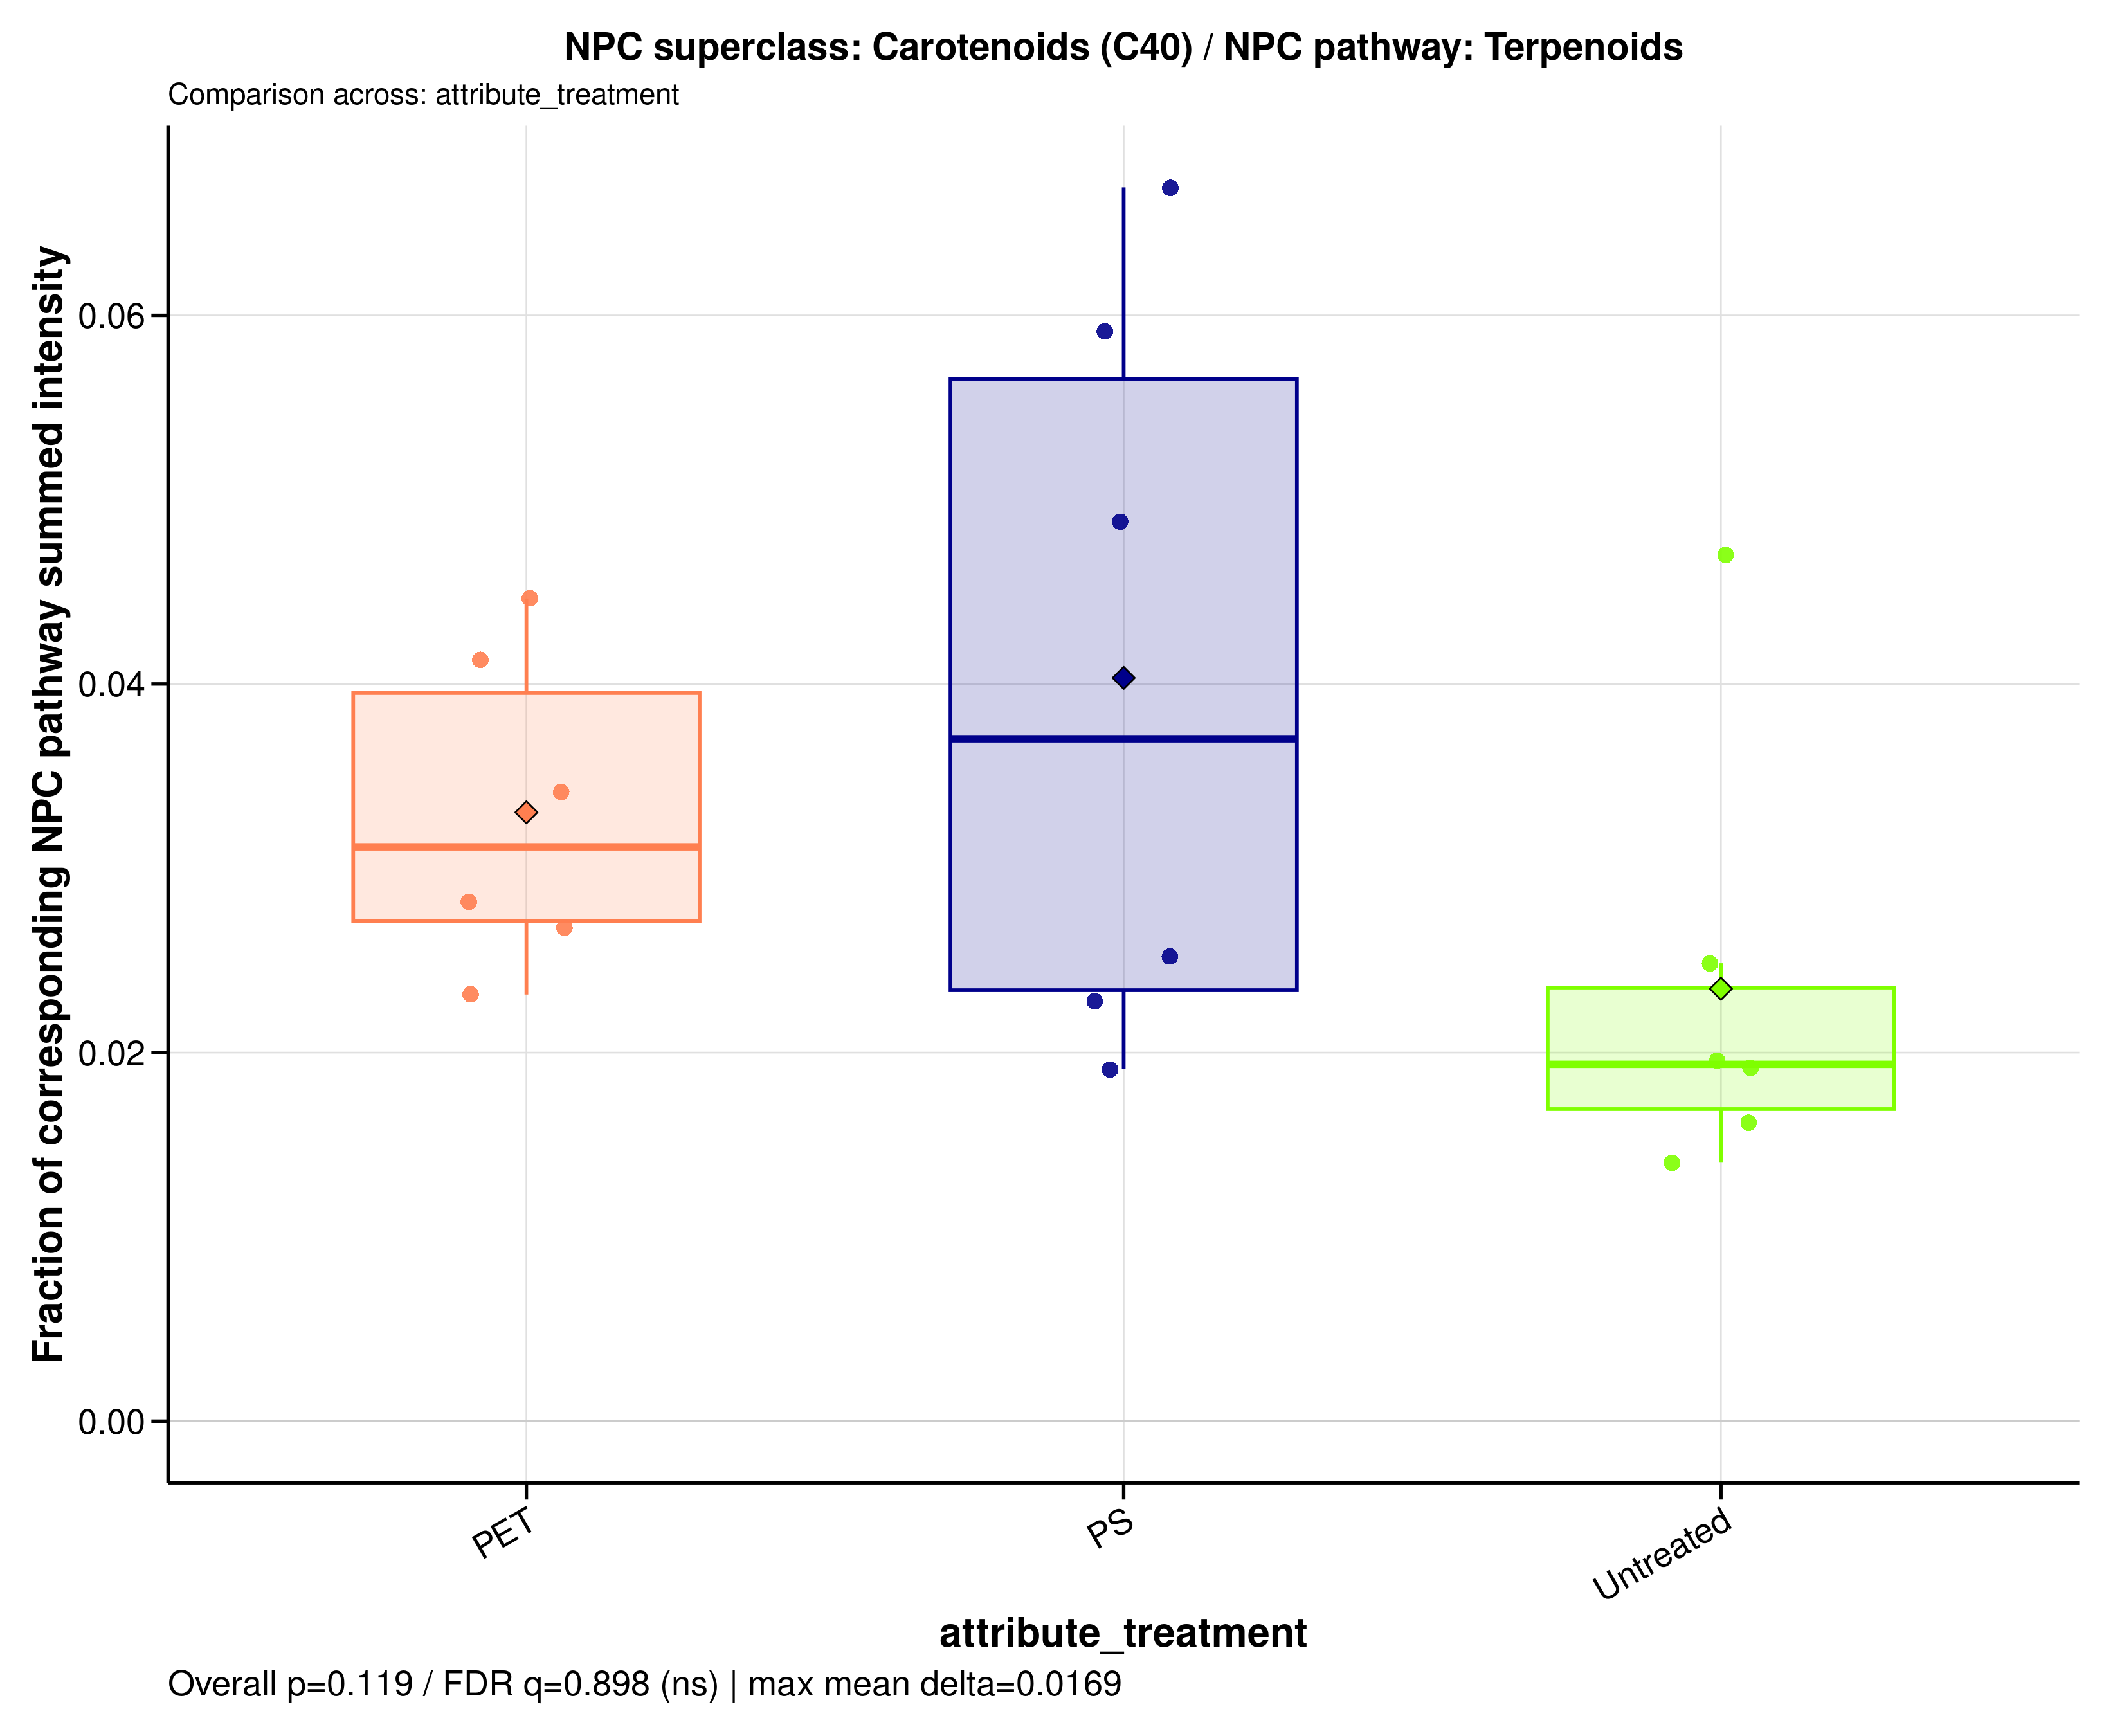

Data behind this chart, as committed beside it:
sample_id	group	data_source	numerator_level	numerator_term	numerator_class	denominator_level	denominator_term	npc_pathway	npc_superclass	npc_class	ratio_label	ratio_plot_label	numerator_n_features	denominator_n_features	numerator_summed_intensity	denominator_summed_intensity	ratio	npc_overall_test	npc_overall_p_value	npc_overall_q_value	npc_overall_significance	npc_max_mean_difference	npc_max_median_difference
A549_110626_PET100	PET	filtered	superclass	Carotenoids (C40)	Apocarotenoids (β-) | Cannabinoids | Car…	pathway	Terpenoids	Terpenoids	Carotenoids (C40)	Apocarotenoids (β-) | Cannabinoids | Car…	NPC superclass: Carotenoids (C40) / NPC …	Carotenoids (C40)	11	324	3.766	110.3	0.03413	kruskal_wallis	0.119	0.8977	ns	0.01687	0.01766
A549_110626_PS100	PS	filtered	superclass	Carotenoids (C40)	Apocarotenoids (β-) | Cannabinoids | Car…	pathway	Terpenoids	Terpenoids	Carotenoids (C40)	Apocarotenoids (β-) | Cannabinoids | Car…	NPC superclass: Carotenoids (C40) / NPC …	Carotenoids (C40)	11	324	4.173	85.49	0.04882	kruskal_wallis	0.119	0.8977	ns	0.01687	0.01766
A549_110626_untreated	Untreated	filtered	superclass	Carotenoids (C40)	Apocarotenoids (β-) | Cannabinoids | Car…	pathway	Terpenoids	Terpenoids	Carotenoids (C40)	Apocarotenoids (β-) | Cannabinoids | Car…	NPC superclass: Carotenoids (C40) / NPC …	Carotenoids (C40)	11	324	3.137	126.3	0.02485	kruskal_wallis	0.119	0.8977	ns	0.01687	0.01766
A549_180626_PET100	PET	filtered	superclass	Carotenoids (C40)	Apocarotenoids (β-) | Cannabinoids | Car…	pathway	Terpenoids	Terpenoids	Carotenoids (C40)	Apocarotenoids (β-) | Cannabinoids | Car…	NPC superclass: Carotenoids (C40) / NPC …	Carotenoids (C40)	11	324	2.646	93.86	0.02819	kruskal_wallis	0.119	0.8977	ns	0.01687	0.01766
A549_180626_PS100	PS	filtered	superclass	Carotenoids (C40)	Apocarotenoids (β-) | Cannabinoids | Car…	pathway	Terpenoids	Terpenoids	Carotenoids (C40)	Apocarotenoids (β-) | Cannabinoids | Car…	NPC superclass: Carotenoids (C40) / NPC …	Carotenoids (C40)	11	324	1.851	96.95	0.0191	kruskal_wallis	0.119	0.8977	ns	0.01687	0.01766
A549_180626_untreated	Untreated	filtered	superclass	Carotenoids (C40)	Apocarotenoids (β-) | Cannabinoids | Car…	pathway	Terpenoids	Terpenoids	Carotenoids (C40)	Apocarotenoids (β-) | Cannabinoids | Car…	NPC superclass: Carotenoids (C40) / NPC …	Carotenoids (C40)	11	324	2.189	156.1	0.01403	kruskal_wallis	0.119	0.8977	ns	0.01687	0.01766
A549_210626_PET100	PET	filtered	superclass	Carotenoids (C40)	Apocarotenoids (β-) | Cannabinoids | Car…	pathway	Terpenoids	Terpenoids	Carotenoids (C40)	Apocarotenoids (β-) | Cannabinoids | Car…	NPC superclass: Carotenoids (C40) / NPC …	Carotenoids (C40)	11	324	4.303	96.4	0.04464	kruskal_wallis	0.119	0.8977	ns	0.01687	0.01766
A549_210626_PS100	PS	filtered	superclass	Carotenoids (C40)	Apocarotenoids (β-) | Cannabinoids | Car…	pathway	Terpenoids	Terpenoids	Carotenoids (C40)	Apocarotenoids (β-) | Cannabinoids | Car…	NPC superclass: Carotenoids (C40) / NPC …	Carotenoids (C40)	11	324	2.268	99.59	0.02277	kruskal_wallis	0.119	0.8977	ns	0.01687	0.01766
A549_210626_untreated	Untreated	filtered	superclass	Carotenoids (C40)	Apocarotenoids (β-) | Cannabinoids | Car…	pathway	Terpenoids	Terpenoids	Carotenoids (C40)	Apocarotenoids (β-) | Cannabinoids | Car…	NPC superclass: Carotenoids (C40) / NPC …	Carotenoids (C40)	11	324	1.309	80.84	0.01619	kruskal_wallis	0.119	0.8977	ns	0.01687	0.01766
MDM_160526_PET100	PET	filtered	superclass	Carotenoids (C40)	Apocarotenoids (β-) | Cannabinoids | Car…	pathway	Terpenoids	Terpenoids	Carotenoids (C40)	Apocarotenoids (β-) | Cannabinoids | Car…	NPC superclass: Carotenoids (C40) / NPC …	Carotenoids (C40)	11	324	3.253	78.77	0.0413	kruskal_wallis	0.119	0.8977	ns	0.01687	0.01766
MDM_160526_PS100	PS	filtered	superclass	Carotenoids (C40)	Apocarotenoids (β-) | Cannabinoids | Car…	pathway	Terpenoids	Terpenoids	Carotenoids (C40)	Apocarotenoids (β-) | Cannabinoids | Car…	NPC superclass: Carotenoids (C40) / NPC …	Carotenoids (C40)	11	324	4.724	79.91	0.05911	kruskal_wallis	0.119	0.8977	ns	0.01687	0.01766
MDM_160526_untreated	Untreated	filtered	superclass	Carotenoids (C40)	Apocarotenoids (β-) | Cannabinoids | Car…	pathway	Terpenoids	Terpenoids	Carotenoids (C40)	Apocarotenoids (β-) | Cannabinoids | Car…	NPC superclass: Carotenoids (C40) / NPC …	Carotenoids (C40)	11	324	3.861	82.16	0.04699	kruskal_wallis	0.119	0.8977	ns	0.01687	0.01766
MDM_A_190626_PET100	PET	filtered	superclass	Carotenoids (C40)	Apocarotenoids (β-) | Cannabinoids | Car…	pathway	Terpenoids	Terpenoids	Carotenoids (C40)	Apocarotenoids (β-) | Cannabinoids | Car…	NPC superclass: Carotenoids (C40) / NPC …	Carotenoids (C40)	11	324	3.817	142.5	0.02679	kruskal_wallis	0.119	0.8977	ns	0.01687	0.01766
MDM_A_190626_PS100	PS	filtered	superclass	Carotenoids (C40)	Apocarotenoids (β-) | Cannabinoids | Car…	pathway	Terpenoids	Terpenoids	Carotenoids (C40)	Apocarotenoids (β-) | Cannabinoids | Car…	NPC superclass: Carotenoids (C40) / NPC …	Carotenoids (C40)	11	324	2.82	42.12	0.06695	kruskal_wallis	0.119	0.8977	ns	0.01687	0.01766
MDM_A_190626_untreated	Untreated	filtered	superclass	Carotenoids (C40)	Apocarotenoids (β-) | Cannabinoids | Car…	pathway	Terpenoids	Terpenoids	Carotenoids (C40)	Apocarotenoids (β-) | Cannabinoids | Car…	NPC superclass: Carotenoids (C40) / NPC …	Carotenoids (C40)	11	324	1.612	82.41	0.01956	kruskal_wallis	0.119	0.8977	ns	0.01687	0.01766
MDM_B_190626_PET100	PET	filtered	superclass	Carotenoids (C40)	Apocarotenoids (β-) | Cannabinoids | Car…	pathway	Terpenoids	Terpenoids	Carotenoids (C40)	Apocarotenoids (β-) | Cannabinoids | Car…	NPC superclass: Carotenoids (C40) / NPC …	Carotenoids (C40)	11	324	1.979	85.51	0.02315	kruskal_wallis	0.119	0.8977	ns	0.01687	0.01766
MDM_B_190626_PS100	PS	filtered	superclass	Carotenoids (C40)	Apocarotenoids (β-) | Cannabinoids | Car…	pathway	Terpenoids	Terpenoids	Carotenoids (C40)	Apocarotenoids (β-) | Cannabinoids | Car…	NPC superclass: Carotenoids (C40) / NPC …	Carotenoids (C40)	11	324	2.24	88.78	0.02523	kruskal_wallis	0.119	0.8977	ns	0.01687	0.01766
MDM_B_190626_untreated	Untreated	filtered	superclass	Carotenoids (C40)	Apocarotenoids (β-) | Cannabinoids | Car…	pathway	Terpenoids	Terpenoids	Carotenoids (C40)	Apocarotenoids (β-) | Cannabinoids | Car…	NPC superclass: Carotenoids (C40) / NPC …	Carotenoids (C40)	11	324	1.494	77.94	0.01916	kruskal_wallis	0.119	0.8977	ns	0.01687	0.01766
